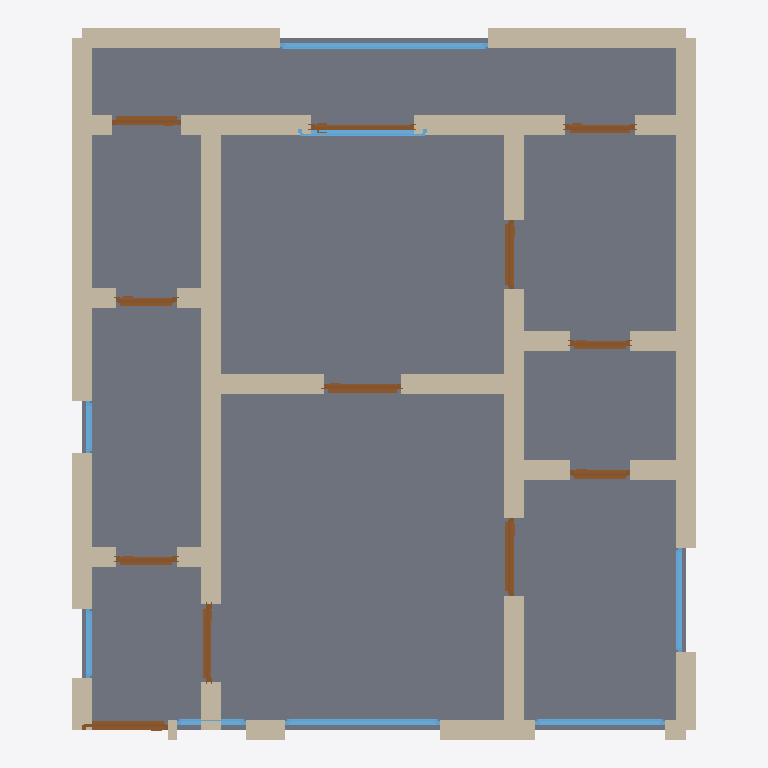
Plan cut of the same IFC building model at storey 'Ground Floor' (level 0.00 m, cut at 1.40 m), seen from above with north up, elements coloured by IFC class: 38 walls (beige), 12 doors (brown), 8 windows (light blue), 1 slab (grey). Cut surfaces are drawn darker.
Extent 7.2 m × 8.2 m × 3.2 m (x, y, z). Storeys (1): Ground Floor at 0.00 m. Elements (59): 38 IfcWall, 12 IfcDoor, 8 IfcWindow, 1 IfcSlab.

HEADER;
FILE_DESCRIPTION(('ViewDefinition[DesignTransferView]'),'2;1');
FILE_NAME('/dev/null','2026-05-05T15:33:36+05:30',(''),(''),'IfcOpenShell 0.8.5','IfcOpenShell 0.8.5','Nobody');
FILE_SCHEMA(('IFC4'));
ENDSEC;
DATA;
#1=IFCPROJECT('0E2KxcAoD3$wbMavPH2nNV',$,'A Delhi Lajpat Nagar / Defence Colony 1 BHK builder floor — ',$,$,$,$,(#10),#5);
#12=IFCSITE('1YVXzCDRbCQh$C$AJjRFxR',$,'Site',$,$,$,$,$,$,$,$,$,$,$);
#13=IFCBUILDING('1yoIU_DLTBhxsiLzjcVAyO',$,'Building',$,$,$,$,$,$,$,$,$);
#16=IFCBUILDINGSTOREY('0p65gnnRb1UgrtA0Vzyh_V',$,'Ground Floor',$,$,#22,$,$,$,$);
#2555=IFCSLAB('2j_p7jPUz2$xNoxqU_CORZ',$,'Floor',$,$,#2572,#2567,$,.FLOOR.);
#134=IFCWALL('3mbrcEKUL45PHwWCunVzMk',$,'Exterior Wall',$,$,#155,#150,$,$);
#200=IFCWALL('1HhSyf3fDBkgBVRlekVhRK',$,'Exterior Wall',$,$,#221,#216,$,$);
#178=IFCWALL('04l2KeJufEVhlHYNzO4xJQ',$,'Exterior Wall',$,$,#199,#194,$,$);
#156=IFCWALL('0OUvaLOqPBdOLG_QDSXUQd',$,'Exterior Wall',$,$,#177,#172,$,$);
#464=IFCWALL('31H0d4qef8NQ82$IblIIkk',$,'Interior Wall',$,$,#485,#480,$,$);
#750=IFCWALL('1p2Za9r299MBg$I2QjRznO',$,'Interior Wall',$,$,#771,#766,$,$);
#222=IFCWALL('3LdIGebNr9SxN68D0DpZse',$,'Exterior Wall',$,$,#243,#238,$,$);
#354=IFCWALL('3sqBm98NPBAhLi9gAE_ULQ',$,'Interior Wall',$,$,#375,#370,$,$);
#442=IFCWALL('0KZXL3K7H48hYdq_RA3f3m',$,'Interior Wall',$,$,#463,#458,$,$);
#420=IFCWALL('0_jYylOR9E_AH1cB3R5wNu',$,'Interior Wall',$,$,#441,#436,$,$);
#728=IFCWALL('2CBMbxD3n1U9$Dasd32nrJ',$,'Interior Wall',$,$,#749,#744,$,$);
#68=IFCWALL('2GQWQ5wfD8ghtB18IQPuFi',$,'Exterior Wall',$,$,#89,#84,$,$);
#684=IFCWALL('2Ih41VkirES9NqGMC4jFdX',$,'Interior Wall',$,$,#705,#700,$,$);
#706=IFCWALL('0ldTA8Z0n5gP2WV8olOSfP',$,'Interior Wall',$,$,#727,#722,$,$);
#398=IFCWALL('0Mc3RgBKbDyfFAj0JUTNVA',$,'Interior Wall',$,$,#419,#414,$,$);
#596=IFCWALL('0svgFCkeLARvmM8eTmUgxh',$,'Interior Wall',$,$,#617,#612,$,$);
#112=IFCWALL('16Td8euhf8URRAEU6VALAX',$,'Exterior Wall',$,$,#133,#128,$,$);
#2155=IFCWINDOW('2RKnoMWer4LOHhH6Bly7vw',$,'Window',$,$,#2209,#2204,$,1.2,2.4,$,$,$);
#552=IFCWALL('0BIJYwmRr9BOzjDjuF5Gda',$,'Interior Wall',$,$,#573,#568,$,$);
#244=IFCWALL('3x2AR4jxrE1BNmB0Zkle90',$,'Exterior Wall',$,$,#265,#260,$,$);
#376=IFCWALL('0Lt7zndcf4Be8SLhEmoZX7',$,'Interior Wall',$,$,#397,#392,$,$);
#662=IFCWALL('3UIkbz2KT9ex6bGe94xvuJ',$,'Interior Wall',$,$,#683,#678,$,$);
#266=IFCWALL('0Senyra5j3Zx4GUXesr4yc',$,'Interior Wall',$,$,#287,#282,$,$);
#288=IFCWALL('2JK0Y3P7f0PP2NMcsokVyl',$,'Interior Wall',$,$,#309,#304,$,$);
#1880=IFCWINDOW('3lAdl1DsP3eAHStC0txGcG',$,'Window',$,$,#1934,#1929,$,1.2,1.8,$,$,$);
#486=IFCWALL('0FhHcVOvX0lRJ_J0dGZYXu',$,'Interior Wall',$,$,#507,#502,$,$);
#508=IFCWALL('1nEGeY17vDnR5sSY3y$2K1',$,'Interior Wall',$,$,#529,#524,$,$);
#530=IFCWALL('3EvPDUhvDAN804OMg30Ink',$,'Interior Wall',$,$,#551,#546,$,$);
#794=IFCWALL('2BmbPNL_j0UfN$tvCMUM0t',$,'Interior Wall',$,$,#815,#810,$,$);
#772=IFCWALL('3Dnpb1ihT4pgHjBCk75vy7',$,'Interior Wall',$,$,#793,#788,$,$);
#46=IFCWALL('2uMTZJSzL2NeB2OIHBJTVA',$,'Exterior Wall',$,$,#67,#62,$,$);
#1990=IFCWINDOW('1Q821sloX78AS76sxfarXb',$,'Window',$,$,#2044,#2039,$,1.2,1.5,$,$,$);
#574=IFCWALL('2vozlvT75FpvWZk1a2mln7',$,'Interior Wall',$,$,#595,#590,$,$);
#860=IFCDOOR('16lSfUMrX8RwMoHqj48s7G',$,'Door',$,$,#944,#939,$,2.1,1.0,$,$,$);
#2100=IFCWINDOW('1WMnDqzPDDKQOPTT4SW7KO',$,'Window',$,$,#2154,#2149,$,1.2,1.5,$,$,$);
#1115=IFCDOOR('2FIUb6Z7nBgxTqZcK_tjUU',$,'Door',$,$,#1199,#1194,$,2.1,0.9,$,$,$);
#618=IFCWALL('1atBvBLs50jxBk2N7gKe1c',$,'Interior Wall',$,$,#639,#634,$,$);
#1285=IFCDOOR('3lSXtOSR50puKLJNwuRkET',$,'Door',$,$,#1369,#1364,$,2.1,0.9,$,$,$);
#945=IFCDOOR('0zQRwDmPzAwwpLowJNFVdI',$,'Door',$,$,#1029,#1024,$,2.1,0.9,$,$,$);
#2045=IFCWINDOW('2UfKOZwnb3R9utwSWCkLCL',$,'Window',$,$,#2099,#2094,$,1.2,1.2,$,$,$);
#1370=IFCDOOR('2d3IJYXwH0q9Y3ZgLl$TGX',$,'Door',$,$,#1454,#1449,$,2.1,0.8,$,$,$);
#1625=IFCDOOR('2Jq2JhBjr8POssigd3TAiv',$,'Door',$,$,#1709,#1704,$,2.1,0.8,$,$,$);
#310=IFCWALL('0kfm0rGr53iR3XltNMmL8x',$,'Interior Wall',$,$,#331,#326,$,$);
#1795=IFCDOOR('0Gp2$d5PH7JAhAPq$wlKBl',$,'Door',$,$,#1879,#1874,$,2.1,0.8,$,$,$);
#1710=IFCDOOR('3KX2xMELH5NPIdrpVtOSQC',$,'Door',$,$,#1794,#1789,$,2.1,1.2,$,$,$);
#1200=IFCDOOR('3wjDmFKZP0meELKqMNNyFa',$,'Door',$,$,#1284,#1279,$,2.1,0.7,$,$,$);
#838=IFCWALL('3iBApegKT4vQ_RV_ZElccY',$,'Interior Wall',$,$,#859,#854,$,$);
#1540=IFCDOOR('0Gz2tazXPCNxQBbyCwnKDf',$,'Door',$,$,#1624,#1619,$,2.1,0.7,$,$,$);
#1030=IFCDOOR('1HWPqLELT3aRGEGDR9o41d',$,'Door',$,$,#1114,#1109,$,2.1,0.7,$,$,$);
#1455=IFCDOOR('0cqDw3VTL2q99Ys5UGHj6I',$,'Door',$,$,#1539,#1534,$,2.1,0.7,$,$,$);
#640=IFCWALL('33kLwrsAb1wxVuY7E$fnpO',$,'Interior Wall',$,$,#661,#656,$,$);
#332=IFCWALL('0naVVUVl9Afemgn1qvuteS',$,'Interior Wall',$,$,#353,#348,$,$);
#90=IFCWALL('0oUTnyTrH1xPLDr5bVq0Pp',$,'Exterior Wall',$,$,#111,#106,$,$);
#2265=IFCWINDOW('01kx_gpE19_v36pbc1r7lb',$,'Window',$,$,#2319,#2314,$,1.2,0.8,$,$,$);
#816=IFCWALL('1XFCxix_j0j8gj1iBt8O0V',$,'Interior Wall',$,$,#837,#832,$,$);
#1935=IFCWINDOW('1Z3ET81unA_uGrJX6gclGM',$,'Window',$,$,#1989,#1984,$,1.2,0.8,$,$,$);
#2210=IFCWINDOW('0WBRbdL89ERxo_Wo_RbDkv',$,'Window',$,$,#2264,#2259,$,1.2,0.6,$,$,$);
#23=IFCWALL('3pcrjEdSbC7enm0wF9qKvm',$,'Exterior Wall',$,$,#45,#39,$,$);
ENDSEC;
